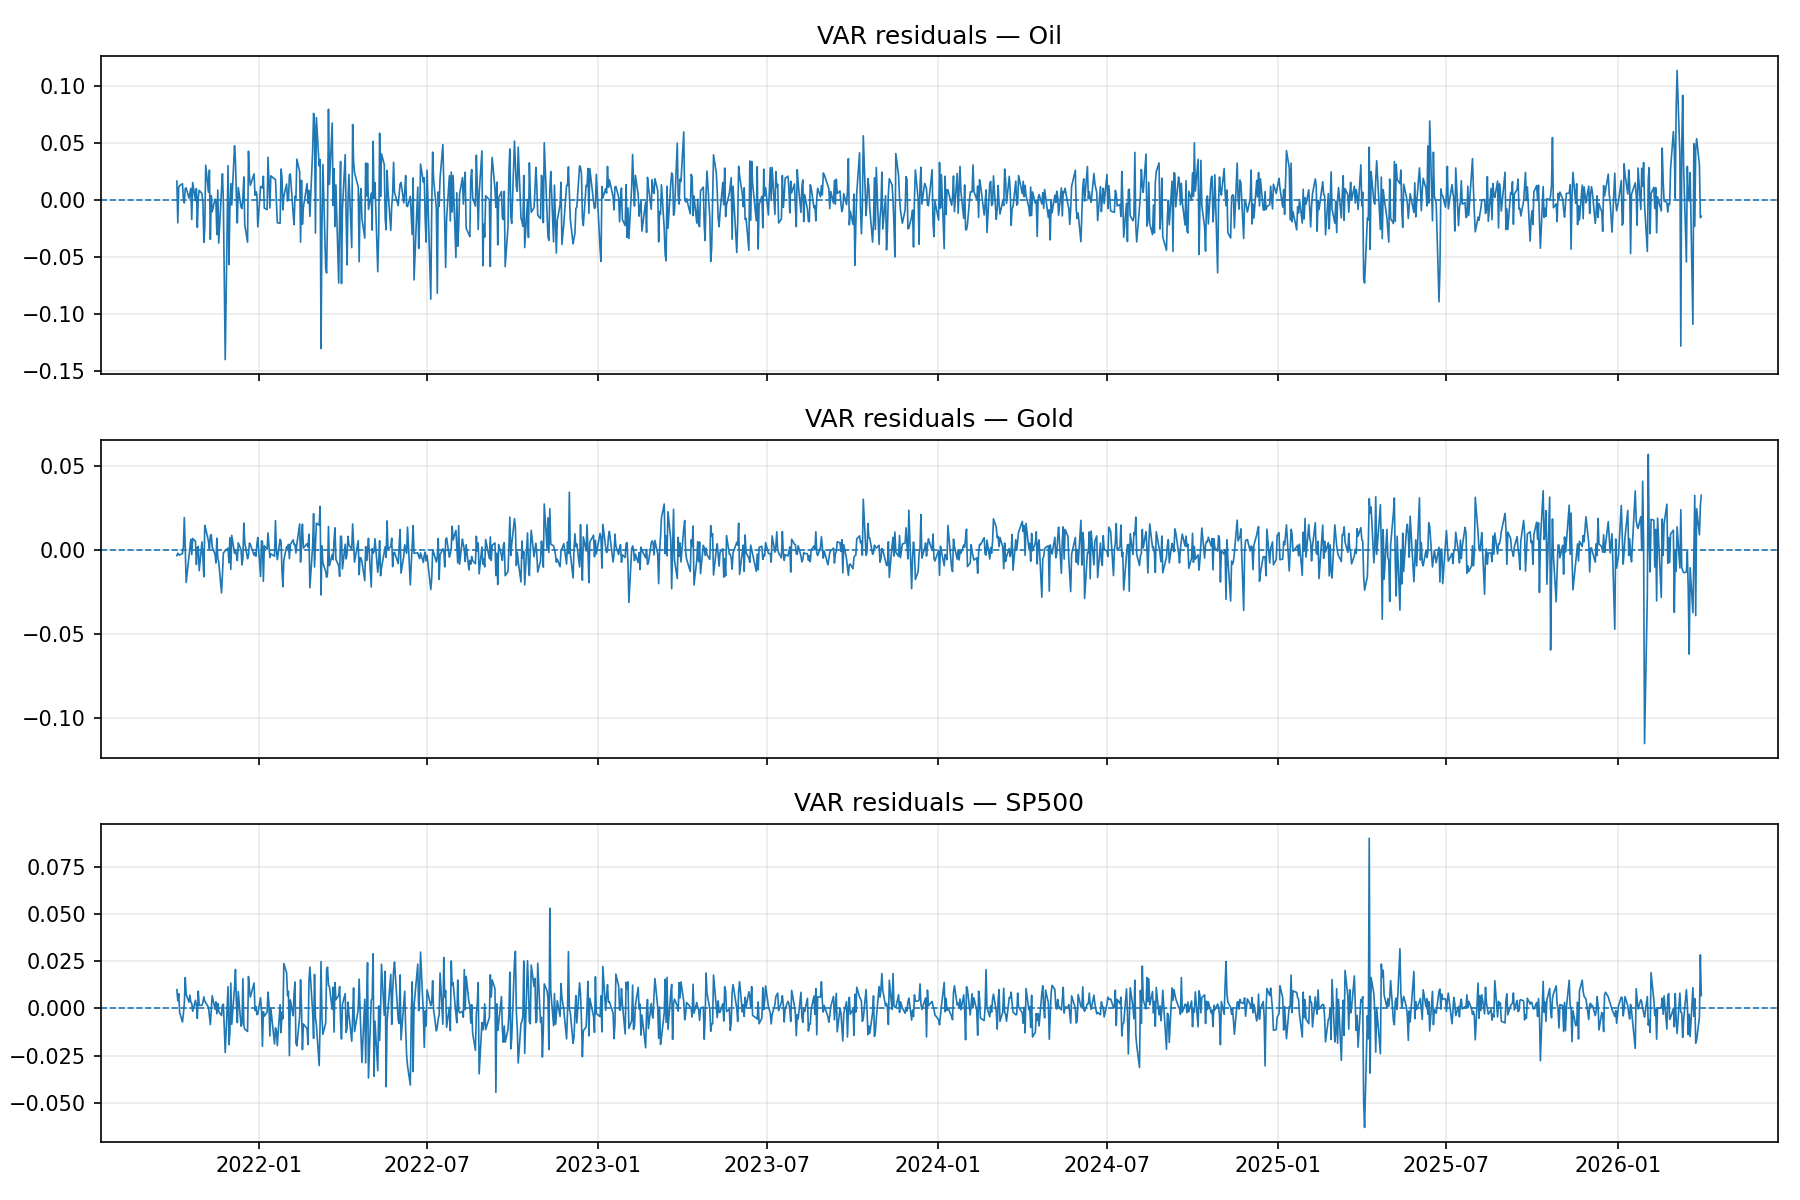

Source data for this figure (header and first rows):
Date, Oil, Gold, SP500
2021-10-05, 0.01652, -0.003306, 0.009952
2021-10-06, -0.02012, -0.001837, 0.004034
2021-10-07, 0.01121, -0.002567, 0.007839
2021-10-08, 0.01255, -0.002965, -0.002073
2021-10-11, 0.01427, -0.001855, -0.007204
2021-10-12, 0.001325, 0.001664, -0.002808
2021-10-13, -0.002639, 0.01937, 0.002589
2021-10-14, 0.009987, 0.001632, 0.01634
2021-10-15, 0.01062, -0.01926, 0.007373
2021-10-18, 0.001578, -0.004116, 0.003388
2021-10-19, 0.005945, 0.001376, 0.007076
2021-10-20, 0.01018, 0.00652, 0.003406
2021-10-21, -0.01727, -0.002649, 0.002641
2021-10-22, 0.01524, 0.006931, -0.001473
2021-10-25, -0.0006716, 0.005303, 0.004335
2021-10-26, 0.01002, -0.008526, 0.00145
2021-10-27, -0.0241, 0.00143, -0.005256
2021-10-28, 0.002314, 0.002144, 0.009151
2021-10-29, 0.008411, -0.01224, 0.001717
2021-11-01, 0.005518, 0.004919, 0.001637
2021-11-02, -0.002227, -0.004366, 0.003281
2021-11-03, -0.03725, -0.01579, 0.006161
2021-11-04, -0.02498, 0.01473, 0.003865
2021-11-05, 0.03051, 0.01271, 0.003067
2021-11-08, 0.006728, 0.005213, 0.000594
2021-11-09, 0.02618, 0.0007784, -0.003893
2021-11-10, -0.03461, 0.008782, -0.008554
2021-11-11, 0.003777, 0.009212, -0.0002699
2021-11-12, -0.01034, 0.001917, 0.006747
2021-11-15, 0.0007559, -0.002425, -0.0003553
2021-11-16, -0.001665, -0.007676, 0.003503
2021-11-17, -0.03032, 0.007021, -0.002842
2021-11-18, 0.008647, -0.004578, 0.002682
2021-11-19, -0.03793, -0.006852, -0.001613
2021-11-22, 0.009351, -0.0254, -0.003751
2021-11-23, 0.02295, -0.01447, 0.001584
2021-11-24, -0.001841, -0.001668, 0.002229
2021-11-26, -0.1402, -0.0004292, -0.02334
2021-11-29, 0.03002, 0.001187, 0.01155
2021-11-30, -0.05672, -0.007508, -0.01913
2021-12-01, -0.007213, 0.007427, -0.01283
2021-12-02, 0.0145, -0.01144, 0.0134
2021-12-03, -0.004448, 0.008827, -0.008399
2021-12-06, 0.04758, -0.00183, 0.01098
2021-12-07, 0.03447, 0.0001931, 0.02062
2021-12-08, 0.002295, -0.002792, 0.003212
2021-12-09, -0.02025, -0.006175, -0.007511
2021-12-10, 0.01095, 0.004352, 0.00896
2021-12-13, -0.006277, 0.0002107, -0.009394
2021-12-14, -0.007578, -0.008775, -0.008075
2021-12-15, 0.002543, -0.004911, 0.01579
2021-12-16, 0.02022, 0.0161, -0.008828
2021-12-17, -0.02195, 0.004492, -0.01097
2021-12-20, -0.03715, -0.005133, -0.01216
2021-12-21, 0.04281, -0.002903, 0.01691
2021-12-22, 0.02097, 0.004199, 0.01032
2021-12-23, 0.01271, 0.003467, 0.006035
2021-12-27, 0.02292, -0.003012, 0.01349
2021-12-28, 0.004111, -0.001487, -0.001004
2021-12-29, 0.00732, -0.003606, 0.001028
... 1,067 more rows
